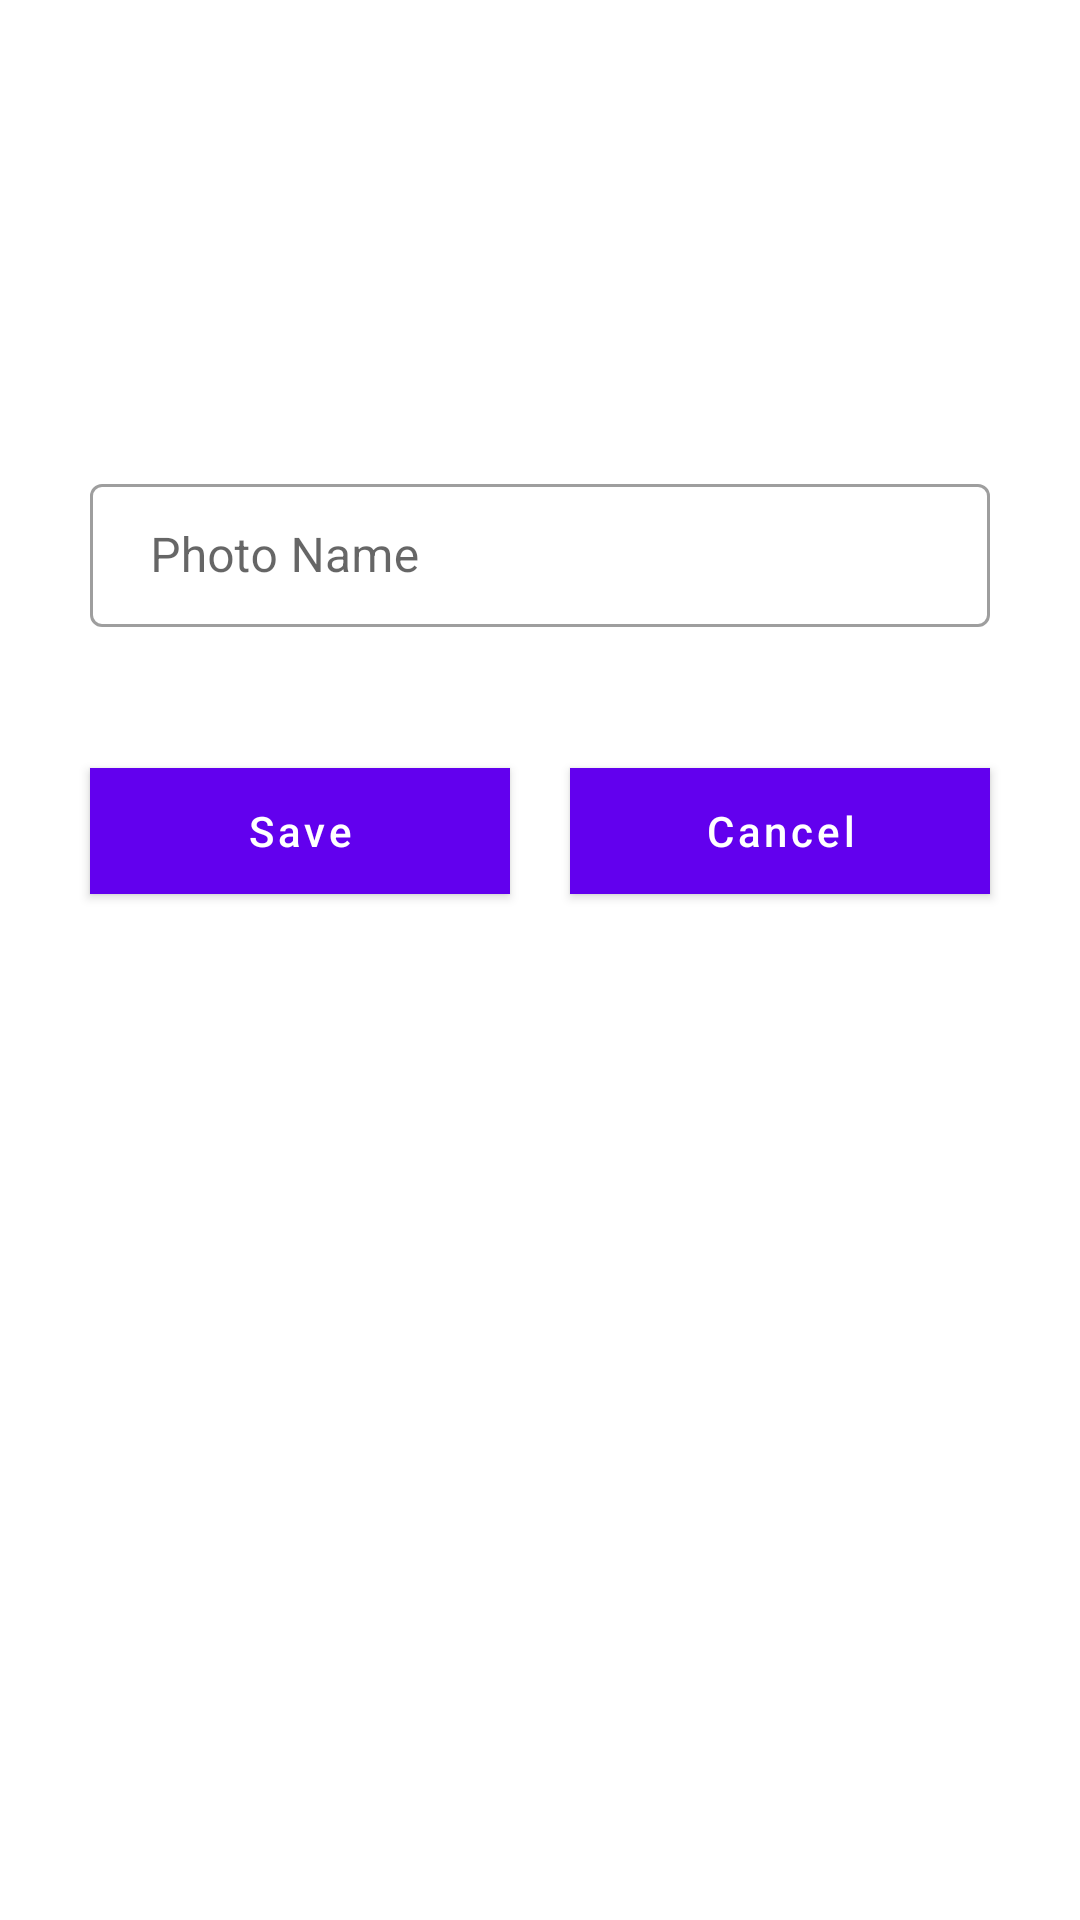

Write the Android layout XML for this screen, with the resource values it uses.
<!-- AndroidManifest.xml: application theme Theme.PhotoShow -->
<!-- res/layout/layout_photo_creation_sheet.xml -->
<?xml version="1.0" encoding="utf-8"?>
<androidx.constraintlayout.widget.ConstraintLayout xmlns:android="http://schemas.android.com/apk/res/android"
    xmlns:app="http://schemas.android.com/apk/res-auto"
    xmlns:tools="http://schemas.android.com/tools"
    android:id="@+id/bottomSheet"
    android:layout_width="match_parent"
    android:layout_height="wrap_content"
    android:background="@drawable/bottom_sheet_drawable"
    app:behavior_hideable="true"
    app:behavior_peekHeight="0dp"
    app:layout_behavior="com.google.android.material.bottomsheet.BottomSheetBehavior">

    <ImageView
        android:id="@+id/imagePreview"
        android:layout_width="120dp"
        android:layout_height="120dp"
        android:layout_marginTop="16dp"
        android:scaleType="centerCrop"
        app:layout_constraintEnd_toEndOf="parent"
        app:layout_constraintStart_toStartOf="parent"
        app:layout_constraintTop_toTopOf="parent"
        tools:ignore="ContentDescription" />


    <com.google.android.material.textfield.TextInputLayout
        android:id="@+id/inputPhotoName"
        style="@style/Widget.MaterialComponents.TextInputLayout.OutlinedBox.Dense"
        android:layout_width="0dp"
        android:layout_height="wrap_content"
        android:layout_marginStart="30dp"
        android:layout_marginTop="20dp"
        android:layout_marginEnd="30dp"
        android:hint="@string/photo_name"
        android:orientation="horizontal"
        app:layout_constraintEnd_toEndOf="parent"
        app:layout_constraintStart_toStartOf="parent"
        app:layout_constraintTop_toBottomOf="@+id/imagePreview">

        <com.google.android.material.textfield.TextInputEditText
            android:id="@+id/photoName"
            android:layout_width="match_parent"
            android:layout_height="wrap_content"
            android:imeOptions="actionDone"
            android:paddingStart="20dp"
            android:paddingEnd="20dp"
            android:textSize="16sp" />
    </com.google.android.material.textfield.TextInputLayout>

    <com.google.android.material.button.MaterialButton
        android:id="@+id/save"
        android:layout_width="0dp"
        android:layout_height="42dp"
        android:layout_marginTop="10dp"
        android:layout_marginEnd="10dp"
        android:layout_marginBottom="10dp"
        android:background="@color/purple_500"
        android:text="@string/save"
        android:textAllCaps="false"
        android:textColor="#FFFFFF"
        android:textSize="14sp"
        app:layout_constraintBottom_toBottomOf="parent"
        app:layout_constraintEnd_toStartOf="@+id/cancel"
        app:layout_constraintLeft_toLeftOf="parent"
        app:layout_constraintRight_toRightOf="parent"
        app:layout_constraintStart_toStartOf="@+id/inputPhotoName"
        app:layout_constraintTop_toBottomOf="@+id/inputPhotoName"
        app:layout_constraintVertical_bias=".1" />

    <com.google.android.material.button.MaterialButton
        android:id="@+id/cancel"
        android:layout_width="0dp"
        android:layout_height="42dp"
        android:layout_marginStart="10dp"
        android:background="@color/purple_500"
        android:text="@string/cancel"
        android:textAllCaps="false"
        android:textColor="#FFFFFF"
        android:textSize="14sp"
        app:layout_constraintEnd_toEndOf="@+id/inputPhotoName"
        app:layout_constraintStart_toEndOf="@+id/save"
        app:layout_constraintTop_toTopOf="@+id/save" />

</androidx.constraintlayout.widget.ConstraintLayout>
<!-- resources referenced by this layout -->
<resources>
  <!-- drawable bottom_sheet_drawable (drawable) -->
  <?xml version="1.0" encoding="utf-8"?>
  <shape xmlns:android="http://schemas.android.com/apk/res/android"
      android:shape="rectangle">
      <solid android:color="#FFFFFF" />
      <corners
          android:topLeftRadius="30dp"
          android:topRightRadius="30dp" />
  
  </shape>
  <string name="cancel">Cancel</string>
  <string name="photo_name">Photo Name</string>
  <string name="save">Save</string>
  <style name="Theme.PhotoShow" parent="Theme.MaterialComponents.DayNight.DarkActionBar">
          
          <item name="colorPrimary">@color/purple_500</item>
          <item name="colorPrimaryVariant">@color/purple_700</item>
          <item name="colorOnPrimary">@color/white</item>
          
          <item name="colorSecondary">@color/teal_200</item>
          <item name="colorSecondaryVariant">@color/teal_700</item>
          <item name="colorOnSecondary">@color/black</item>
          
          <item name="android:statusBarColor" tools:targetApi="l">?attr/colorPrimaryVariant</item>
          
      </style>
  <!-- not gathered from this repository: default colours our renderer supplied (Android Studio template values) -->
  <color name="purple_500">#FF6200EE</color>
  <color name="purple_700">#FF3700B3</color>
  <color name="teal_200">#FF03DAC5</color>
  <color name="teal_700">#FF018786</color>
  <color name="black">#FF000000</color>
  <color name="white">#FFFFFFFF</color>
</resources>
